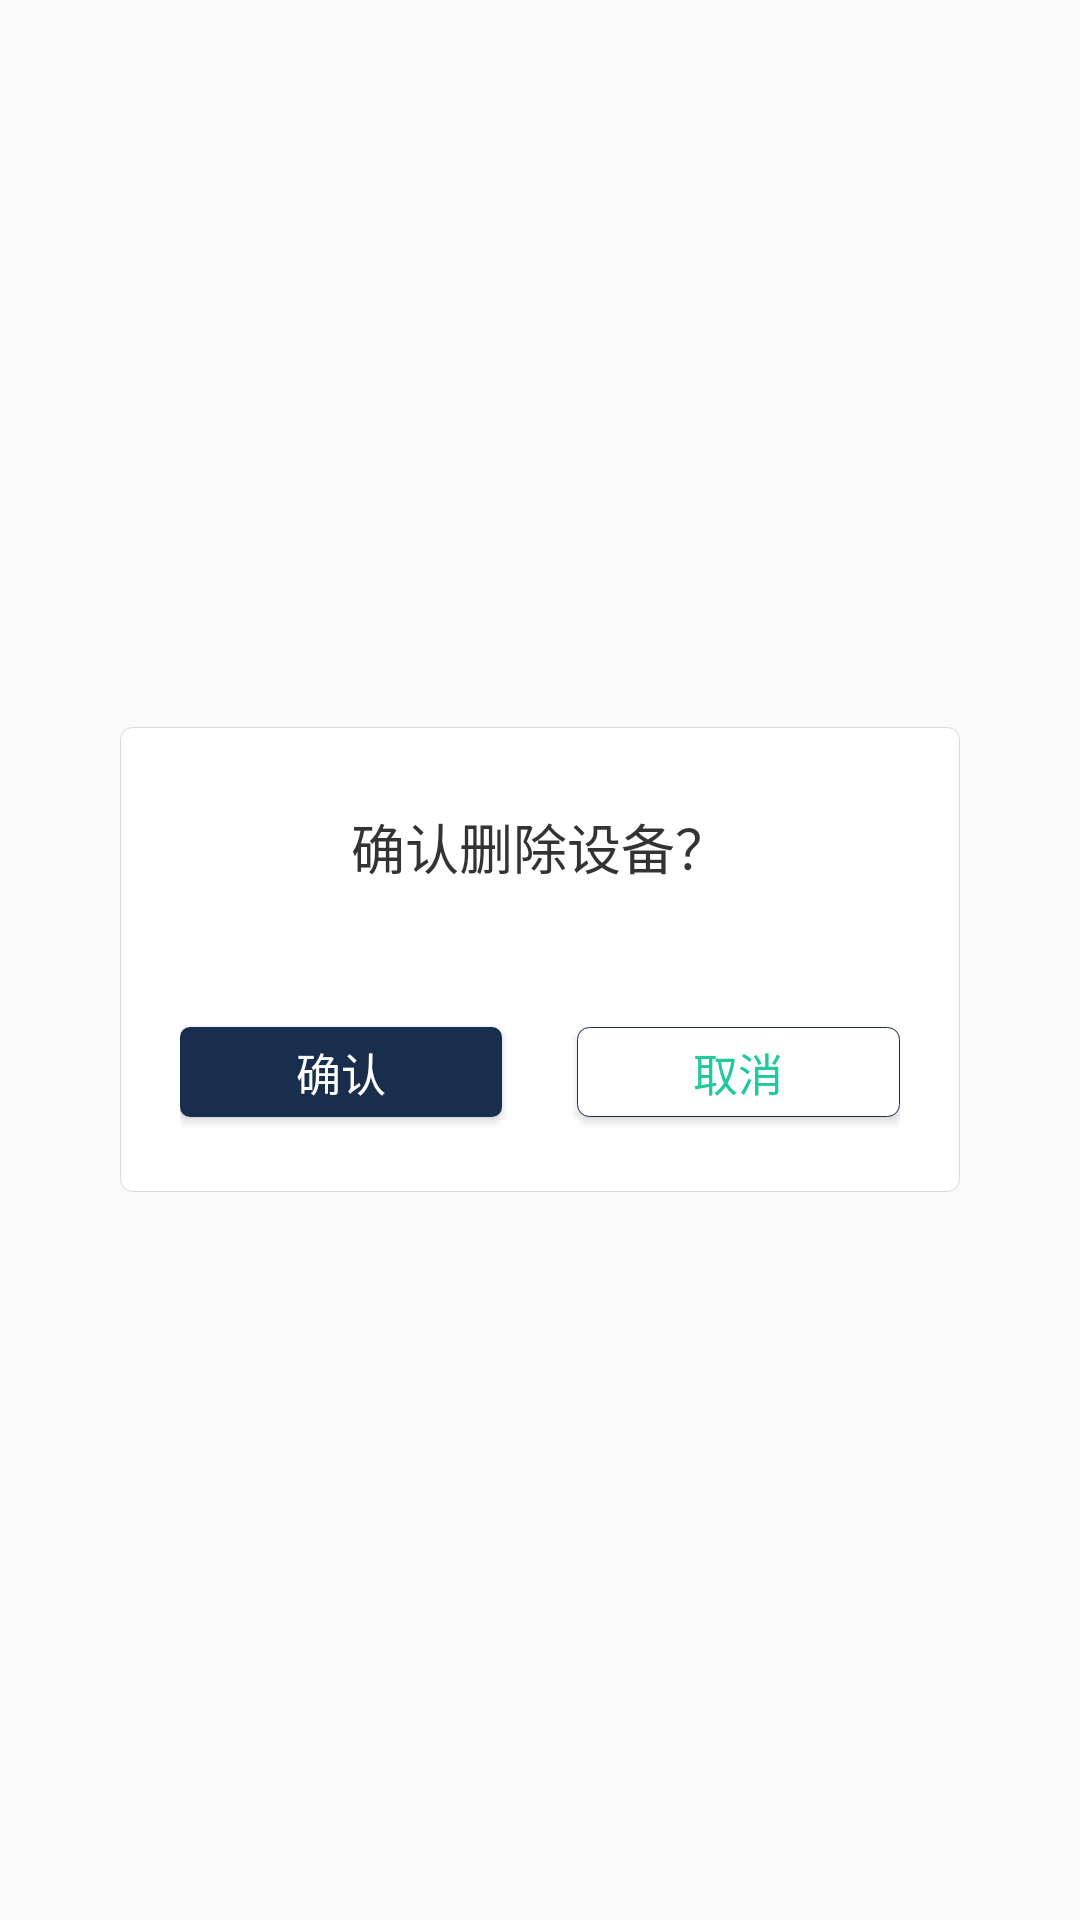

The Android layout XML behind this screen, and the referenced resources:
<!-- AndroidManifest.xml: application theme AppTheme -->
<!-- res/layout/dialog_devie_delete.xml -->
<?xml version="1.0" encoding="utf-8"?>
<LinearLayout xmlns:android="http://schemas.android.com/apk/res/android"
    android:layout_width="match_parent"
    android:layout_height="match_parent"
    android:gravity="center"
    android:background="@color/transparent"
    android:orientation="vertical">


    <LinearLayout
        android:paddingLeft="20dp"
        android:paddingRight="20dp"
        android:layout_width="280dp"
        android:layout_height="155dp"
        android:background="@drawable/content_background"
        android:gravity="center_vertical"
        android:orientation="vertical">

        <TextView
            android:id="@+id/tv_dialog_title"
            android:layout_marginRight="20dp"
            android:layout_marginLeft="20dp"
            android:layout_width="match_parent"
            android:layout_height="50dp"
            android:gravity="center"
            android:text="确认删除设备？"
            android:textColor="#333333"
            android:textSize="18sp" />

        <LinearLayout
            android:layout_marginTop="25dp"
            android:gravity="center_vertical"
            android:layout_width="match_parent"
            android:layout_height="50dp">

            <Button
                android:id="@+id/btn_summit"
                android:background="@drawable/selector_sure_button_bg"
                android:layout_width="0dp"
                android:layout_height="30dp"
                android:layout_weight="1"
                android:gravity="center"
                android:text="确认"
                android:textColor="@color/white"
                android:textSize="15sp" />

            <Button
                android:id="@+id/btn_cancle"
                android:background="@drawable/selector_sure_button_content_white"
                android:layout_width="0dp"
                android:layout_height="30dp"
                android:layout_marginLeft="25dp"
                android:layout_weight="1"
                android:gravity="center"
                android:text="取消"
                android:textColor="#22C99E"
                android:textSize="15sp" />
        </LinearLayout>
    </LinearLayout>
</LinearLayout>
<!-- resources referenced by this layout -->
<resources>
  <color name="transparent">#00000000</color>
  <color name="white">#FFFFFF</color>
  <!-- drawable content_background (drawable-xhdpi) -->
  <?xml version="1.0" encoding="utf-8"?>
  <layer-list xmlns:android="http://schemas.android.com/apk/res/android">
    <item>
      <shape>
          <stroke android:width="1px" android:color="#D9D9D9" />
          <solid android:color="@color/white" />
          <corners android:radius="4dp" />
      </shape>
    </item>
  </layer-list>
  <!-- drawable selector_sure_button_bg (drawable-xhdpi) -->
  <?xml version="1.0" encoding="utf-8"?>
  <selector xmlns:android="http://schemas.android.com/apk/res/android">
      <item  android:state_pressed="false">
          <shape android:shape="rectangle">
              <corners android:radius="10px"/>
              <solid android:color="@color/color_login_button"/>
              <size android:width="581px" android:height="91px"/>
          </shape>
      </item>
      <item  android:state_pressed="true">
          <shape android:shape="rectangle">
              <corners android:radius="10px"/>
              <solid android:color="@color/color_little_gray"/>
              <size android:width="581px" android:height="91px"/>
          </shape>
      </item>
  </selector>
  <!-- drawable selector_sure_button_content_white (drawable-xhdpi) -->
  <?xml version="1.0" encoding="utf-8"?>
  <selector xmlns:android="http://schemas.android.com/apk/res/android">
      <item  android:state_pressed="false">
          <shape>
              <stroke android:width="1px" android:color="@color/color_login_button" />
              <solid android:color="@color/white" />
              <corners android:radius="4dp" />
          </shape>
      </item>
      <item  android:state_pressed="true">
          <shape android:shape="rectangle">
              <corners android:radius="10px"/>
              <solid android:color="@color/color_little_gray"/>
              <size android:width="581px" android:height="91px"/>
          </shape>
      </item>
  
  </selector>
  <style name="AppTheme" parent="Theme.AppCompat.Light.DarkActionBar">
          
          <item name="colorPrimary">@color/colorPrimary</item>
          <item name="colorPrimaryDark">@color/colorPrimaryDark</item>
          <item name="colorAccent">@color/colorAccent</item>
          <item name="android:windowNoTitle">true</item>
      </style>
  <color name="color_login_button">#192E4D</color>
  <color name="color_little_gray">#BFBFBF</color>
  <color name="colorPrimary">#3F51B5</color>
  <color name="colorPrimaryDark">#303F9F</color>
  <color name="colorAccent">#FF4081</color>
</resources>
